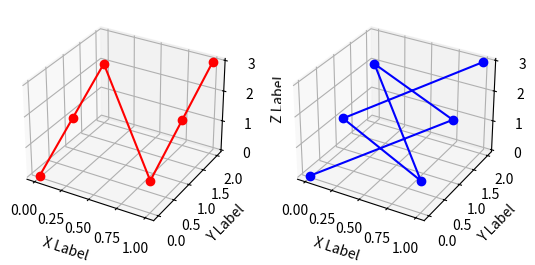

Reproduce this figure in Python.
import numpy as np
import matplotlib.pyplot as plt
import math
from mpl_toolkits.mplot3d import Axes3D

#1.生成fig对象和ax对象
fig = plt.figure()
ax1 = fig.add_subplot(121,projection='3d')
ax2 = fig.add_subplot(122,projection='3d')
ax1.set_xlabel('X Label')
ax1.set_ylabel('Y Label')
ax1.set_zlabel('Z Label')
ax2.set_xlabel('X Label')
ax2.set_ylabel('Y Label')
ax2.set_zlabel('Z Label')

#2.生成数据
x1 = np.array([0,0,0,1,1,1]) #生成x轴的数据
y1 = np.array([0,1,2,0,1,2]) #生成y轴的数据
z1 = x1 + y1                 #生成z轴的数据

#3.调用plot，画3D的线图
ax1.plot(x1,y1,z1,"r",marker='o')

x2 = np.array([0,1,0,1,0,1]) #生成x轴的数据
y2 = np.array([0,1,2,0,1,2]) #生成y轴的数据
z2 = x2 + y2
#y2 = np.array([0,0,0,0,0,0])
#z2= np.array(np.arange(6))
ax2.plot(x2,y2,z2,"b",marker='o')

#4.显示图形
plt.show()
